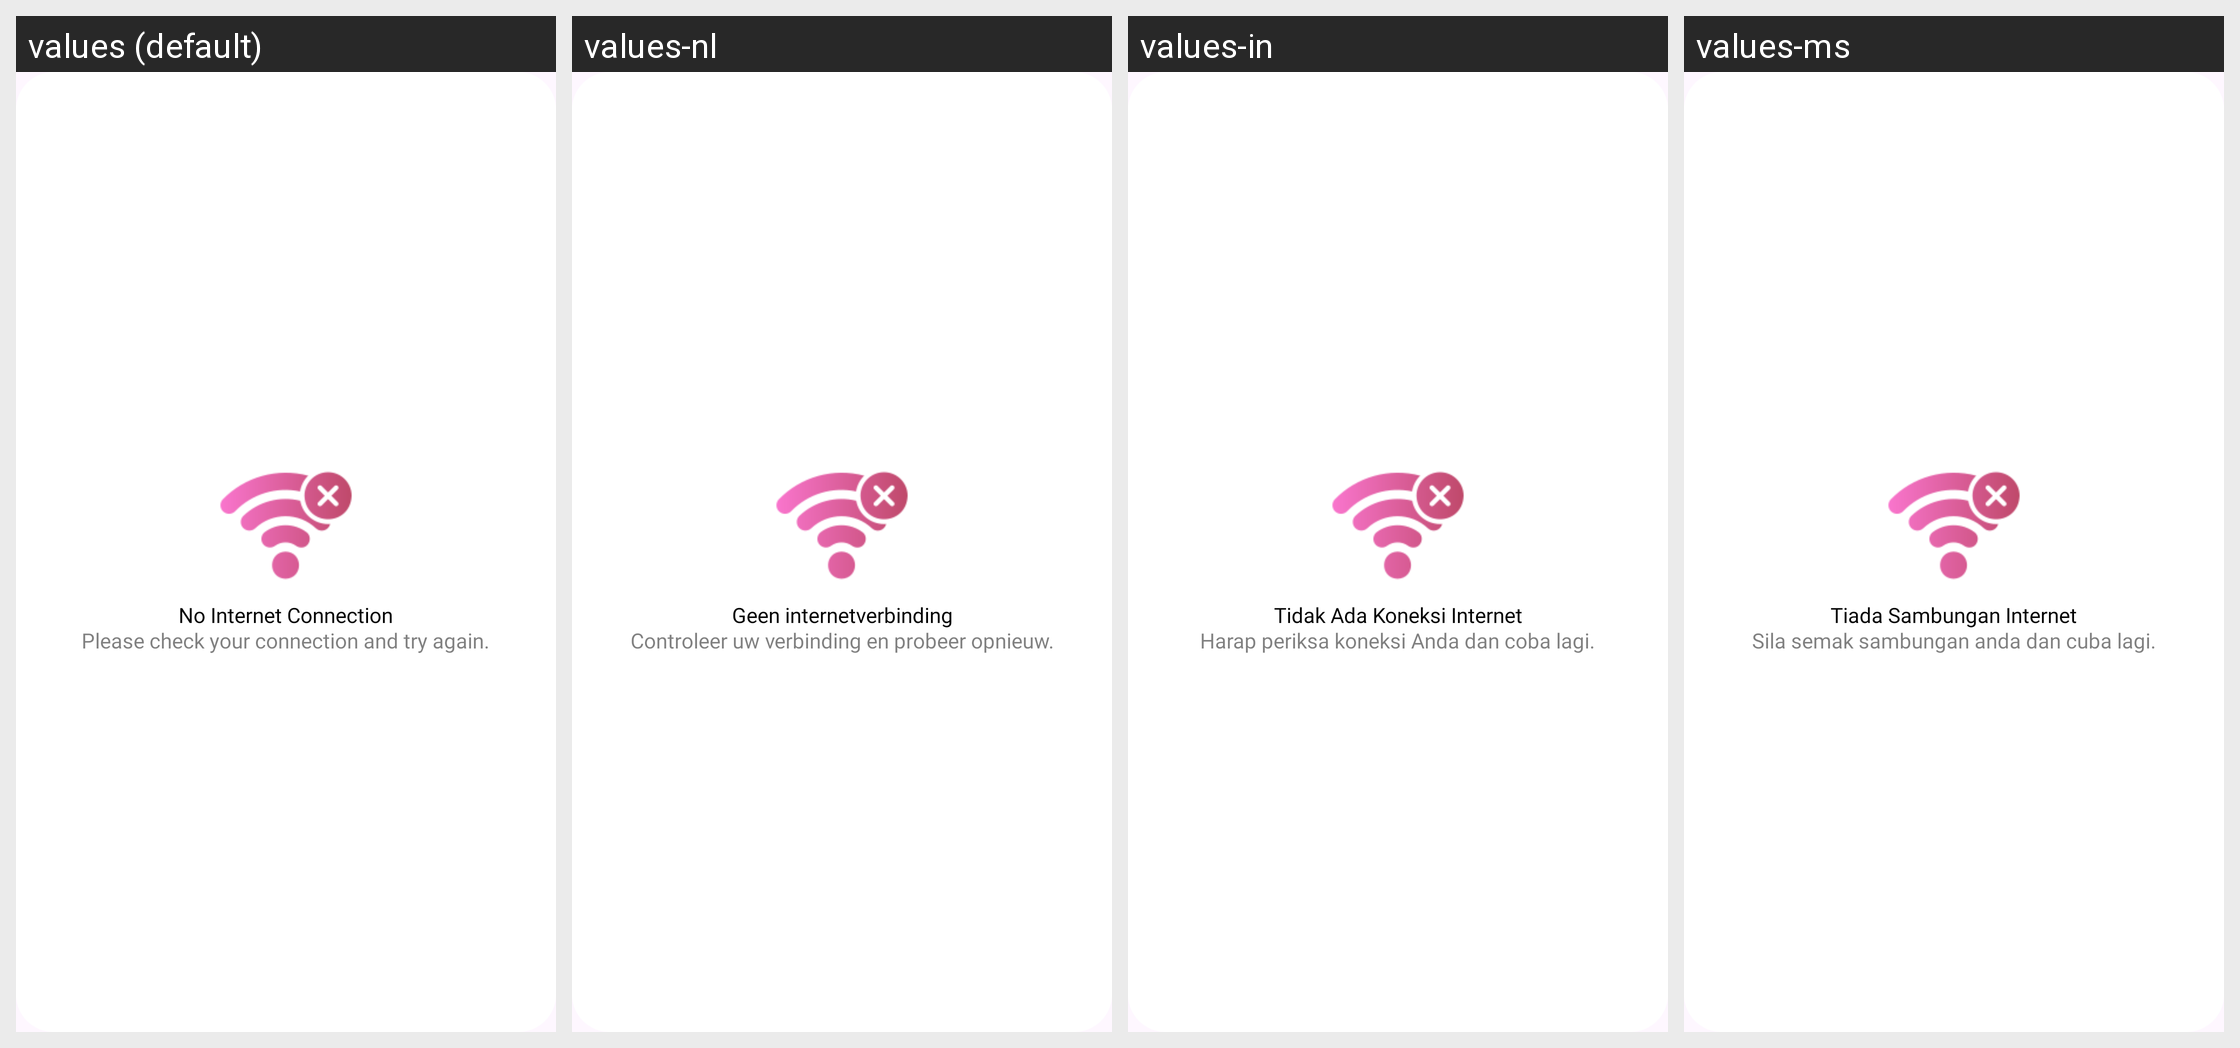

The same Android screen rendered under several of its app's locales, left to right. List the strings drawn on it with the default value and each locale's translation.
Android screen res/layout/dialog_no_internet.xml rendered under 4 locales, left to right: values (default), values-nl, values-in, values-ms. Device: Nexus 5 (rendered at 1080×1920; each locale shown at half size, 540×960, under a caption strip naming it); theme Theme.PDFConverter.
Other locales in the repository, not shown: values-bn, values-de, values-es, values-fil, values-fr, values-hi, values-it, values-ja, values-ko, values-pl, values-pt, values-ru, values-th, values-tr, values-vi, values-zh.
Strings drawn on this screen, with the default value and each locale's value (text and hints the layout hard-codes, and strings that could not be matched under every locale, appear in the picture but are not listed):

no_internet_connection
  values: No Internet Connection
  values-nl: Geen internetverbinding
  values-in: Tidak Ada Koneksi Internet
  values-ms: Tiada Sambungan Internet

no_internet_connection_des
  values: Please check your connection and try again.
  values-nl: Controleer uw verbinding en probeer opnieuw.
  values-in: Harap periksa koneksi Anda dan coba lagi.
  values-ms: Sila semak sambungan anda dan cuba lagi.
